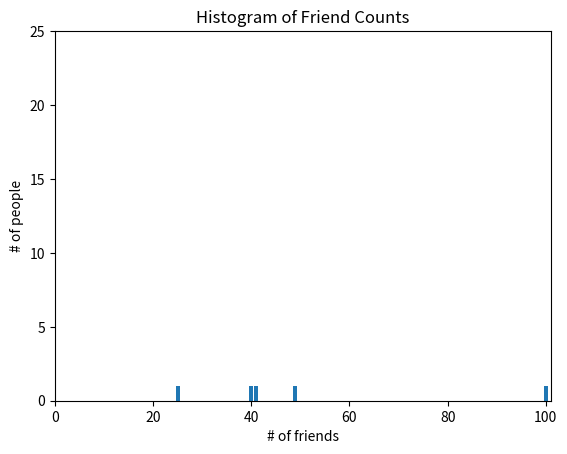

This chart was generated by the following Python code:
# chapter 5 / describing a single set of data

from matplotlib import pyplot as plt
from collections import Counter
import matplotlib.pyplot as plt

num_friends = [100, 49, 41, 40, 25]
friend_counts = Counter(num_friends)
xs = range(101) #largest value is 100
ys = [friend_counts[x] for x in xs] # height is just # of friends
plt.bar(xs, ys)
plt.axis([0, 101, 0, 25])
plt.title("Histogram of Friend Counts")
plt.xlabel("# of friends")
plt.ylabel("# of people")
plt.show()

